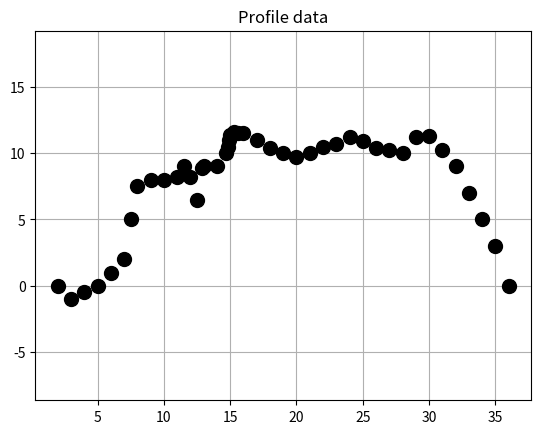

The matplotlib source for this figure:
#! /usr/bin/env python3
#
def profile_data_test ( ):

#*****************************************************************************80
#
## profile_data_test() tests profile_data().
#
#  Licensing:
#
#    This code is distributed under the MIT license.
#
#  Modified:
#
#    04 January 2025
#
#  Author:
#
#    John Burkardt
#
  import numpy as np
  import platform

  print ( '' )
  print ( 'profile_data_test():' )
  print ( '  python version: ' + platform.python_version ( ) )
  print ( '  numpy version:  ' + np.version.version )
  print ( '  profile_data() returns (x,y) coordinates along' )
  print ( '  a facial profile.' )

  xy = profile_data ( )

  xd = xy[:,0].copy()
  yd = xy[:,1].copy()
  filename = 'profile_data.png'
  profile_data_plot ( xd, yd, filename )
#
#  Terminate.
#
  print ( '' )
  print ( 'profile_data_test():' )
  print ( '  Normal end of execution.' )

  return

def profile_data ( ):

#*****************************************************************************80
#
## profile_data() returns (x,y) coordinates of points along a facial profile.
#
#  Licensing:
#
#    This code is distributed under the MIT license.
#
#  Modified:
#
#    04 January 2025
#
#  Author:
#
#    John Burkardt
#
#  Reference:
#
#    Cleve Moler,
#    Numerical Computing with MATLAB,
#    SIAM, 2004,
#    ISBN13: 978-0-898716-60-3,
#    LC: QA297.M625. 
#
#  Output:
#
#    real xd(nd), yd(nd): data to be interpolated.
#
  import numpy as np

  xy = np.array ( [ \
    [ 2.0,   0.0 ], \
    [ 3.0,  -1.0 ], \
    [ 4.0,  -0.5 ], \
    [ 5.0,   0.0 ], \
    [ 6.0,   1.0 ], \
    [ 7.0,   2.0 ], \
    [ 7.5,   5.0 ], \
    [ 8.0,   7.5 ], \
    [ 9.0,   8.0 ], \
    [10.0,   8.0 ], \
    [11.0,   8.2 ], \
    [11.5,   9.0 ], \
    [12.0,   8.2 ], \
    [12.5,   6.5 ], \
    [12.9,   8.9 ], \
    [13.0,   9.0 ], \
    [14.0,   9.0 ], \
    [14.7,  10.0 ], \
    [14.8,  10.5 ], \
    [14.9,  11.0 ], \
    [15.0,  11.4 ], \
    [15.3,  11.6 ], \
    [15.6,  11.5 ], \
    [16.0,  11.5 ], \
    [17.0,  11.0 ], \
    [18.0,  10.4 ], \
    [19.0,  10.0 ], \
    [20.0,   9.7 ], \
    [21.0,  10.0 ], \
    [22.0,  10.5 ], \
    [23.0,  10.7 ], \
    [24.0,  11.2 ], \
    [25.0,  10.9 ], \
    [26.0,  10.4 ], \
    [27.0,  10.2 ], \
    [28.0,  10.0 ], \
    [29.0,  11.2 ], \
    [30.0,  11.3 ], \
    [31.0,  10.2 ], \
    [32.0,   9.0 ], \
    [33.0,   7.0 ], \
    [34.0,   5.0 ], \
    [35.0,   3.0 ], \
    [36.0,   0.0 ] ] )

  return xy

def profile_data_plot ( xd, yd, filename ):

#*****************************************************************************80
#
## profile_data_plot() plots the profile data
#
#  Licensing:
#
#    This code is distributed under the MIT license.
#
#  Modified:
#
#    04 January 2025
#
#  Author:
#
#    John Burkardt
#
#  Reference:
#
#    Cleve Moler,
#    Numerical Computing with MATLAB,
#    SIAM, 2004,
#    ISBN13: 978-0-898716-60-3,
#    LC: QA297.M625. 
#
#  Input:
#
#    real xd(nd), yd(nd): the profile data.
#
#    string filename: the name of a file in which to save the plot.
#
  import matplotlib.pyplot as plt

  plt.clf ( )
  plt.plot ( xd, yd, 'k.', markersize = 20 )
  plt.axis ( 'equal' )
  plt.grid ( True )
  plt.title ( 'Profile data' )

  plt.savefig ( filename )
  print ( '  Graphics saved as "' + filename + '"' )

  return

def timestamp ( ):

#*****************************************************************************80
#
## timestamp() prints the date as a timestamp.
#
#  Licensing:
#
#    This code is distributed under the MIT license. 
#
#  Modified:
#
#    21 August 2019
#
#  Author:
#
#    John Burkardt
#
  import time

  t = time.time ( )
  print ( time.ctime ( t ) )

  return

if ( __name__ == '__main__' ):
  timestamp ( )
  profile_data_test ( )
  timestamp ( )
